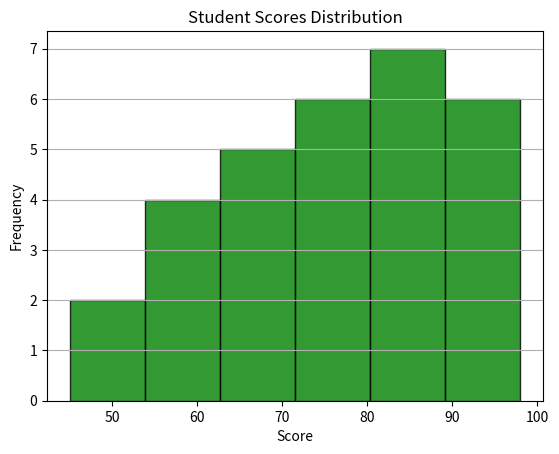

Write Python code to recreate this figure.
import matplotlib.pyplot as plt

scores = [
    45, 52, 55, 58, 60,
    62, 65, 67, 68, 70,
    71, 72, 73, 75, 76,
    78, 80, 81, 82, 83,
    84, 85, 86, 88, 90,
    91, 92, 94, 96, 98
]

plt.hist(
    scores,
    bins=6,
    color="green",
    edgecolor="black",
    alpha=0.8
)

plt.title("Student Scores Distribution")

plt.xlabel("Score")

plt.ylabel("Frequency")

plt.grid(axis="y")

plt.show()
  
